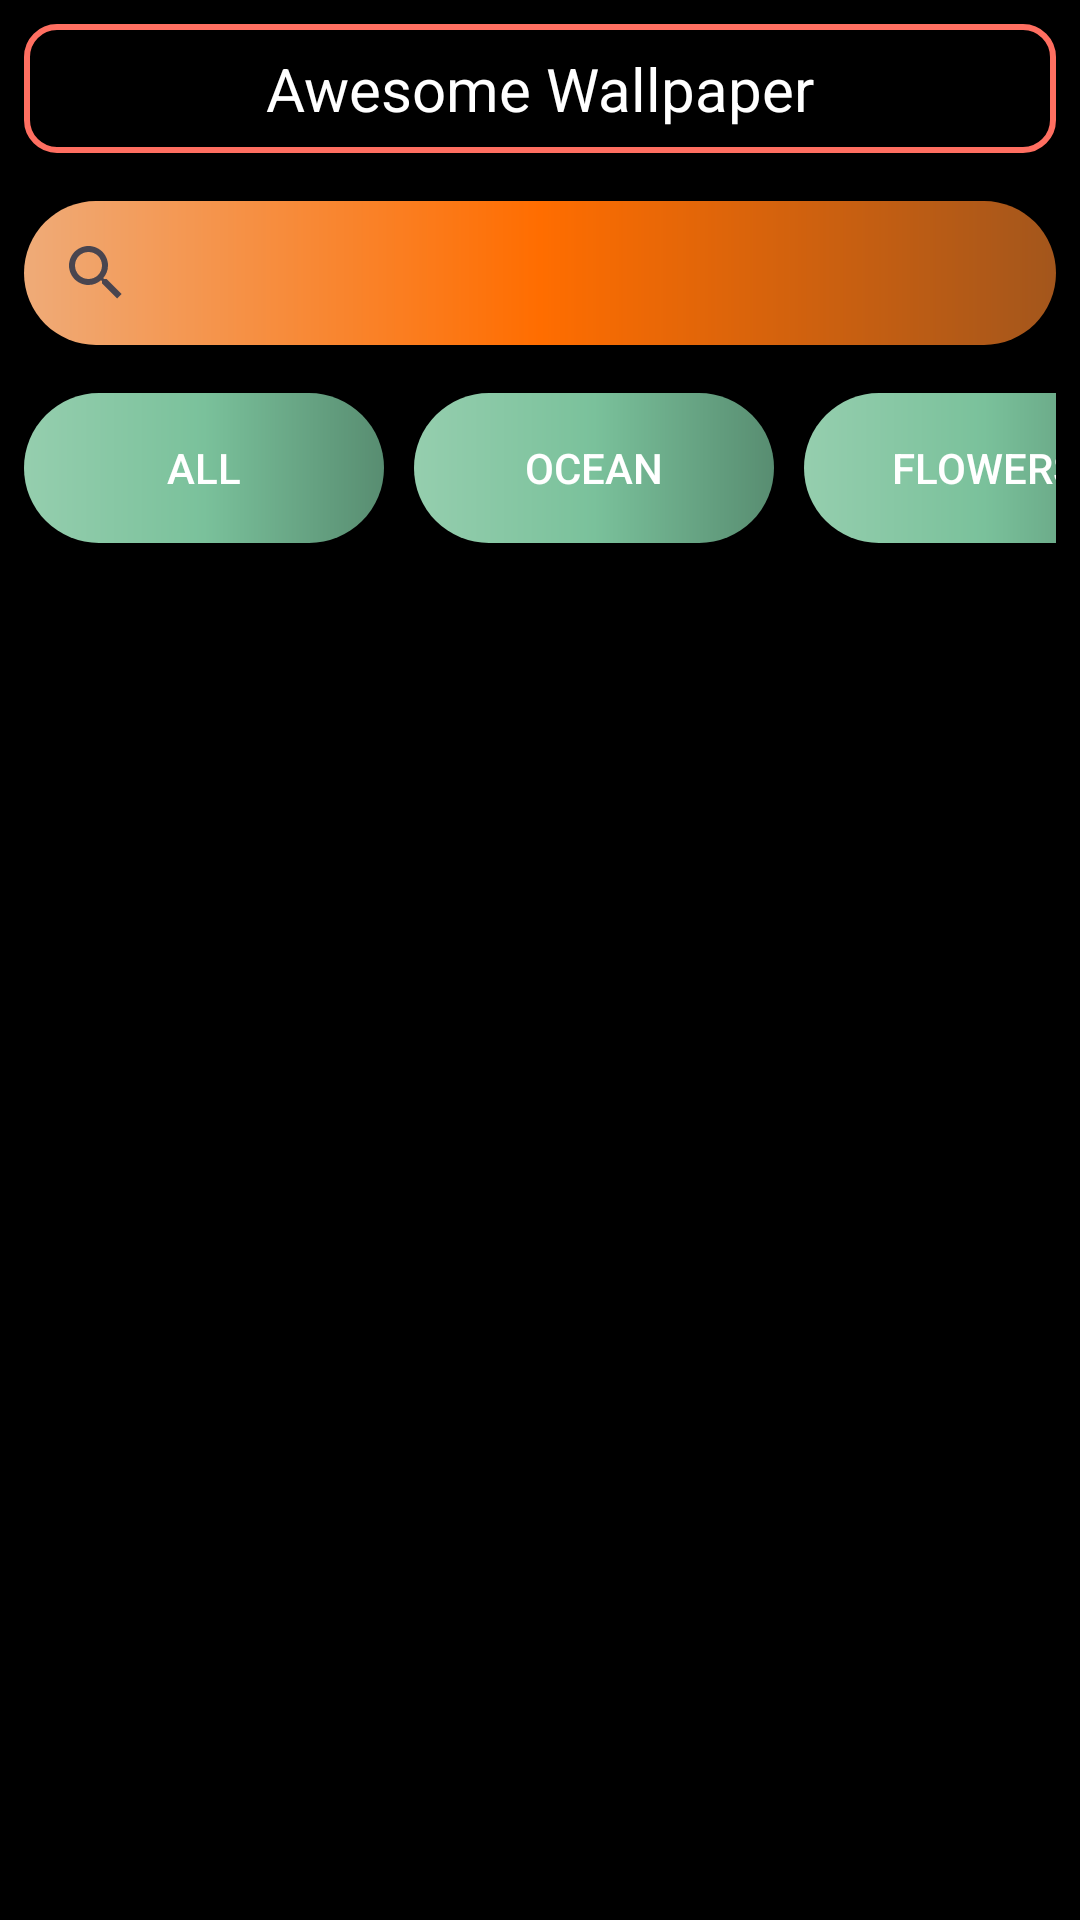

Reconstruct the res/layout file that produces this screen, plus the resources it refers to.
<!-- AndroidManifest.xml: application theme Theme.AwesomeWallpaper -->
<!-- res/layout/activity_main.xml -->
<?xml version="1.0" encoding="utf-8"?>
<LinearLayout xmlns:android="http://schemas.android.com/apk/res/android"
    android:layout_width="match_parent"
    android:layout_height="match_parent"
    xmlns:app="http://schemas.android.com/apk/res-auto"
    android:orientation="vertical"
    android:background="@color/black"
    android:id="@+id/lay">

    
    <TextView
        android:id="@+id/appNameTextView"
        android:layout_width="match_parent"
        android:layout_height="wrap_content"
        android:text="@string/app_name_header"
        android:textSize="20sp"
        android:textColor="@color/white"
        android:gravity="center"
        android:padding="8dp"
        android:layout_margin="8dp"
        android:background="@drawable/border_3d"/>

    
    <androidx.appcompat.widget.SearchView
        android:id="@+id/searchView"
        android:layout_width="match_parent"
        android:layout_height="wrap_content"
        android:queryHint="Search Wallpapers"
        app:defaultQueryHint="Search wallpapers"
        android:layout_margin="8dp"
        android:iconifiedByDefault="false"
        android:background="@drawable/item_button_radius"
        android:queryBackground="@android:color/white" />

    
    <HorizontalScrollView
        android:layout_width="match_parent"
        android:scrollbars="none"
        android:layout_height="50dp"
        android:layout_marginTop="8dp"
        android:layout_marginHorizontal="8dp">

        <LinearLayout
            android:id="@+id/categoryLayout"
            android:layout_width="wrap_content"
            android:layout_height="wrap_content"
            android:orientation="horizontal"
            android:gravity="center">

            <androidx.appcompat.widget.AppCompatButton
                android:id="@+id/btn_all"
                android:layout_width="120dp"
                android:layout_height="50dp"
                android:background="@drawable/btn_shape"
                android:text="@string/all"
                android:textColor="@color/white"/>

            <View
                android:layout_width="10dp"
                android:layout_height="40dp" />

            <androidx.appcompat.widget.AppCompatButton
                android:id="@+id/btn_ocean"
                android:layout_width="120dp"
                android:layout_height="50dp"
                android:background="@drawable/btn_shape"
                android:text="@string/ocean"
                android:textColor="@color/white"/>

            <View
                android:layout_width="10dp"
                android:layout_height="40dp" />

            <androidx.appcompat.widget.AppCompatButton
                android:id="@+id/btn_flowers"
                android:layout_width="120dp"
                android:layout_height="50dp"
                android:background="@drawable/btn_shape"
                android:text="@string/flowers"
                android:textColor="@color/white"/>

            <View
                android:layout_width="10dp"
                android:layout_height="40dp" />

            <androidx.appcompat.widget.AppCompatButton
                android:id="@+id/btn_cake"
                android:layout_width="120dp"
                android:layout_height="50dp"
                android:background="@drawable/btn_shape"
                android:text="@string/cake"
                android:textColor="@color/white"/>

            <View
                android:layout_width="10dp"
                android:layout_height="40dp" />

            <androidx.appcompat.widget.AppCompatButton
                android:id="@+id/btn_nature"
                android:layout_width="120dp"
                android:layout_height="50dp"
                android:background="@drawable/btn_shape"
                android:text="@string/nature"
                android:textColor="@color/white"/>

            <View
                android:layout_width="10dp"
                android:layout_height="40dp" />

            <androidx.appcompat.widget.AppCompatButton
                android:id="@+id/btn_animal"
                android:layout_width="120dp"
                android:layout_height="50dp"
                android:background="@drawable/btn_shape"
                android:text="@string/animal"
                android:textColor="@color/white"/>

            <View
                android:layout_width="10dp"
                android:layout_height="40dp" />

            <androidx.appcompat.widget.AppCompatButton
                android:id="@+id/btn_birds"
                android:layout_width="120dp"
                android:layout_height="50dp"
                android:background="@drawable/btn_shape"
                android:text="@string/birds"
                android:textColor="@color/white"/>

            <View
                android:layout_width="10dp"
                android:layout_height="40dp" />

            <androidx.appcompat.widget.AppCompatButton
                android:id="@+id/btn_wild"
                android:layout_width="120dp"
                android:layout_height="50dp"
                android:background="@drawable/btn_shape"
                android:text="@string/wild"
                android:textColor="@color/white"/>

            <View
                android:layout_width="10dp"
                android:layout_height="40dp" />

            <androidx.appcompat.widget.AppCompatButton
                android:id="@+id/btn_cool"
                android:layout_width="120dp"
                android:layout_height="50dp"
                android:background="@drawable/btn_shape"
                android:text="@string/cool"
                android:textColor="@color/white"/>

            <View
                android:layout_width="10dp"
                android:layout_height="40dp" />

            <androidx.appcompat.widget.AppCompatButton
                android:id="@+id/btn_love"
                android:layout_width="120dp"
                android:layout_height="50dp"
                android:background="@drawable/btn_shape"
                android:text="@string/love"
                android:textColor="@color/white"/>

            <View
                android:layout_width="10dp"
                android:layout_height="40dp" />

            <androidx.appcompat.widget.AppCompatButton
                android:id="@+id/btn_juice"
                android:layout_width="120dp"
                android:layout_height="50dp"
                android:background="@drawable/btn_shape"
                android:text="@string/juice"
                android:textColor="@color/white"/>

            <View
                android:layout_width="10dp"
                android:layout_height="40dp" />

            <androidx.appcompat.widget.AppCompatButton
                android:id="@+id/btn_music"
                android:layout_width="120dp"
                android:layout_height="50dp"
                android:background="@drawable/btn_shape"
                android:text="@string/music"
                android:textColor="@color/white"/>

            <View
                android:layout_width="10dp"
                android:layout_height="40dp" />

            <androidx.appcompat.widget.AppCompatButton
                android:id="@+id/btn_watch"
                android:layout_width="120dp"
                android:layout_height="50dp"
                android:background="@drawable/btn_shape"
                android:text="@string/watch"
                android:textColor="@color/white"/>

            <View
                android:layout_width="10dp"
                android:layout_height="40dp" />

            <androidx.appcompat.widget.AppCompatButton
                android:id="@+id/btn_car"
                android:layout_width="120dp"
                android:layout_height="50dp"
                android:background="@drawable/btn_shape"
                android:text="@string/car"
                android:textColor="@color/white"/>

            <View
                android:layout_width="10dp"
                android:layout_height="40dp" />

            <androidx.appcompat.widget.AppCompatButton
                android:id="@+id/btn_bike"
                android:layout_width="120dp"
                android:layout_height="50dp"
                android:background="@drawable/btn_shape"
                android:text="@string/bike"
                android:textColor="@color/white"/>
        </LinearLayout>
    </HorizontalScrollView>

    
    <androidx.recyclerview.widget.RecyclerView
        android:id="@+id/recyclerView"
        android:layout_width="match_parent"
        android:layout_height="0dp"
        android:layout_weight="1"
        android:layout_marginTop="16dp"
        android:layout_marginHorizontal="8dp"/>

    
    <ProgressBar
        android:id="@+id/progressBar"
        android:layout_width="wrap_content"
        android:layout_height="fill_parent"
        android:visibility="gone"/>

    
    <TextView
        android:id="@+id/no_wallpapers_text"
        android:layout_width="fill_parent"
        android:layout_height="fill_parent"
        android:text="@string/no_wallpapers_available"
        android:textAlignment="center"
        android:textColor="@color/white"
        android:textSize="18sp"
        android:visibility="gone"/>

</LinearLayout>
<!-- resources referenced by this layout -->
<resources>
  <color name="black">#FF000000</color>
  <color name="white">#FFFFFFFF</color>
  <!-- drawable border_3d (drawable) -->
  <?xml version="1.0" encoding="utf-8"?>
  <shape xmlns:android="http://schemas.android.com/apk/res/android">
      <solid android:color="@color/black" /> 
      <corners android:radius="10dp" /> 
      <stroke
          android:color="@color/header"
          android:width="2dp" /> 
  </shape>
  <!-- drawable btn_shape (drawable) -->
  <?xml version="1.0" encoding="utf-8"?>
  <shape xmlns:android="http://schemas.android.com/apk/res/android"
      android:shape="rectangle" >
  
      <corners android:radius="60dp" />
  
      <gradient
          android:centerColor="#7ac19b"
          android:endColor="#588d71"
          android:startColor="#95ceae" />
  
  </shape>
  <!-- drawable item_button_radius (drawable) -->
  <?xml version="1.0" encoding="utf-8"?>
  <shape xmlns:android="http://schemas.android.com/apk/res/android"
      android:shape="rectangle" >
  
      <corners android:radius="40dp" />
  
      <gradient
          android:centerColor="#FF6D00"
          android:endColor="#A3561C"
          android:startColor="#EFAB78" />
  
  </shape>
  <string name="all" translatable="false">All</string>
  <string name="animal" translatable="false">Animal</string>
  <string name="app_name_header" translatable="false">Awesome Wallpaper</string>
  <string name="bike" translatable="false">Bike</string>
  <string name="birds" translatable="false">Birds</string>
  <string name="cake" translatable="false">Cake</string>
  <string name="car" translatable="false">Car</string>
  <string name="cool" translatable="false">Cool</string>
  <string name="flowers" translatable="false">Flowers</string>
  <string name="juice" translatable="false">Juice</string>
  <string name="love" translatable="false">Love</string>
  <string name="music" translatable="false">Music</string>
  <string name="nature" translatable="false">Nature</string>
  <string name="no_wallpapers_available">No Wallpapers Available</string>
  <string name="ocean" translatable="false">Ocean</string>
  <string name="watch" translatable="false">Watch</string>
  <string name="wild" translatable="false">Wild</string>
  <style name="Theme.AwesomeWallpaper" parent="Base.Theme.AwesomeWallpaper" />
  <color name="header">#FF6F61</color>
  <style name="Base.Theme.AwesomeWallpaper" parent="Theme.Material3.DayNight.NoActionBar">
          
           <item name="colorPrimary">@color/white</item>
           <item name="colorPrimaryDark">@color/black</item>
      </style>
</resources>
